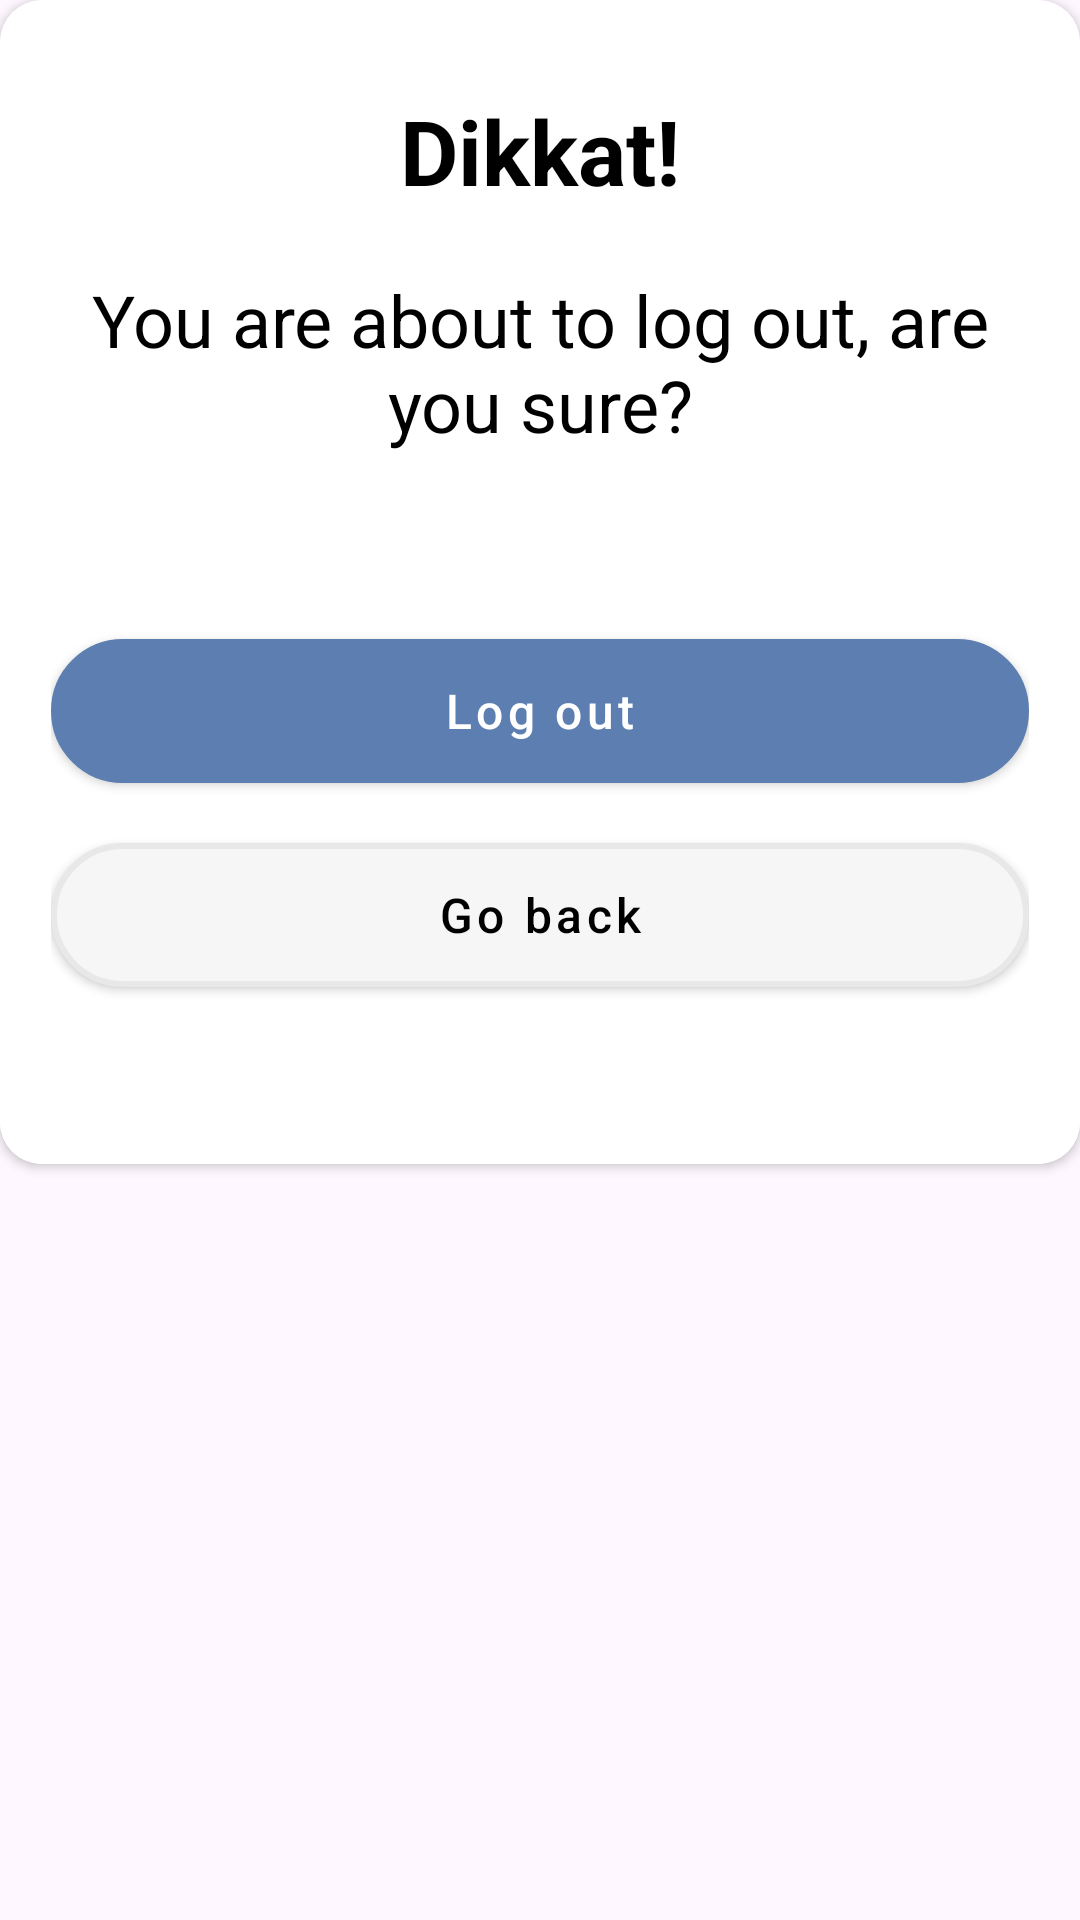

Here is an Android app screen rendered from its layout file. Give the layout XML and the strings, colors and styles it references.
<!-- AndroidManifest.xml: application theme Theme.TrackYourTime -->
<!-- res/layout/my_dialog.xml -->
<?xml version="1.0" encoding="utf-8"?>
<androidx.appcompat.widget.LinearLayoutCompat xmlns:android="http://schemas.android.com/apk/res/android"
    xmlns:app="http://schemas.android.com/apk/res-auto"
    android:layout_width="match_parent"
    android:layout_height="wrap_content"
    android:orientation="vertical">

    <androidx.cardview.widget.CardView
        android:layout_width="match_parent"
        android:layout_height="wrap_content"
        android:padding="10dp"
        app:cardCornerRadius="14dp">

        <LinearLayout
            android:layout_width="match_parent"
            android:background="@color/background_dialog"
            android:layout_height="wrap_content"

            android:orientation="vertical">

            <TextView
                android:id="@+id/alertTitle"
                android:layout_width="match_parent"
                android:layout_height="wrap_content"
                android:layout_marginTop="30sp"
                android:textColor="@color/textColor"
                android:text="Dikkat!"
                android:textStyle="bold"
                android:textSize="30sp"
                android:gravity="center"/>

            <LinearLayout
                android:layout_width="match_parent"
                android:layout_height="wrap_content"
                android:background="@color/background_dialog"
                android:orientation="vertical">

                <TextView
                    android:id="@+id/alertMessage"
                    android:layout_width="match_parent"
                    android:layout_height="wrap_content"
                    android:layout_gravity="center"
                    android:textColor="@color/textColor"
                    android:layout_margin="10dp"
                    android:padding="10dp"
                    android:gravity="center"
                    android:text="@string/log_out_info"
                    android:textSize="24sp" />

                <View
                    android:id="@+id/alertView"
                    android:layout_width="match_parent"
                    android:layout_height="1dp"
                    android:background="@color/white"
                    android:visibility="gone" />

                <LinearLayout
                    android:layout_width="match_parent"
                    android:layout_height="200dp"
                    android:layout_below="@+id/alertView"
                    android:layout_gravity="center"
                    android:layout_marginStart="17dp"
                    android:layout_marginEnd="17dp"
                    android:layout_marginBottom="17dp"
                    android:gravity="center"
                    android:orientation="vertical">

                    <Button
                        android:id="@+id/alertYes"
                        style="@style/RegisterButtonStyle"
                        android:text="@string/log_out"
                        android:textAllCaps="true"/>

                    <Button
                        android:id="@+id/alertNo"
                        android:layout_marginTop="20dp"
                        style="@style/GoogleButtonStyle"
                        android:text="@string/go_back"
                        android:textAllCaps="true"/>
                </LinearLayout>
            </LinearLayout>
        </LinearLayout>
    </androidx.cardview.widget.CardView>
</androidx.appcompat.widget.LinearLayoutCompat>
<!-- resources referenced by this layout -->
<resources>
  <color name="background_dialog">#FFFFFFFF</color>
  <color name="textColor">#FF000000</color>
  <color name="white">#FFFFFFFF</color>
  <string name="go_back">Go back</string>
  <string name="log_out">Log out</string>
  <string name="log_out_info">You are about to log out, are you sure?</string>
  <style name="GoogleButtonStyle" parent="@style/Widget.MaterialComponents.Button">
          <item name="android:layout_width">match_parent</item>
          <item name="android:layout_height">wrap_content</item>
          <item name="backgroundTint">@null</item>
          <item name="android:textColor">@color/textColor</item>
          <item name="android:background">@drawable/google_button_background</item>
  
          <item name="android:gravity">center_vertical|center_horizontal</item>
          
          <item name="textAllCaps">false</item>
          <item name="android:textSize">16sp</item>
      </style>
  <style name="RegisterButtonStyle" parent="@style/Widget.MaterialComponents.Button">
          <item name="android:layout_width">match_parent</item>
          <item name="android:layout_height">wrap_content</item>
          <item name="backgroundTint">@null</item>
          <item name="android:textColor">@color/white</item>
          <item name="android:background">@drawable/button_background</item>
          <item name="textAllCaps">false</item>
          <item name="android:textSize">16sp</item>
      </style>
  <style name="Theme.TrackYourTime" parent="Base.Theme.TrackYourTime" />
  <!-- drawable google_button_background (drawable) -->
  <?xml version="1.0" encoding="utf-8"?>
  <selector xmlns:android="http://schemas.android.com/apk/res/android">
      <item android:left="1dp" android:right="1dp" android:top="1dp" android:bottom="1dp">
          <shape android:shape="rectangle">
              <corners android:radius="100dp"/>
              <stroke android:width="2dp" android:color="@color/googleLightButtonStroke"/>
              <solid android:color="@color/googleLightButtonSolid"/>
          </shape>
      </item>
  </selector>
  <!-- drawable button_background (drawable) -->
  <?xml version="1.0" encoding="utf-8"?>
  <selector xmlns:android="http://schemas.android.com/apk/res/android">
      <item android:left="1dp" android:right="1dp" android:top="1dp" android:bottom="1dp">
          <shape android:shape="rectangle">
              <corners android:radius="100dp"/>
              <stroke android:width="2dp" android:color="@color/registerButtonSolid"/>
              <solid android:color="@color/registerButtonSolid"/>
          </shape>
      </item>
  </selector>
  <style name="Base.Theme.TrackYourTime" parent="Theme.Material3.DayNight.NoActionBar">
          <item name="android:statusBarColor">@color/statusBarColor</item>
          <item name="android:windowLightStatusBar">true</item>
      </style>
  <color name="googleLightButtonStroke">#E8E8E8</color>
  <color name="googleLightButtonSolid">#F6F6F6</color>
  <color name="registerButtonSolid">#5D7EB0</color>
  <color name="statusBarColor">#FFFFFFFF</color>
</resources>
